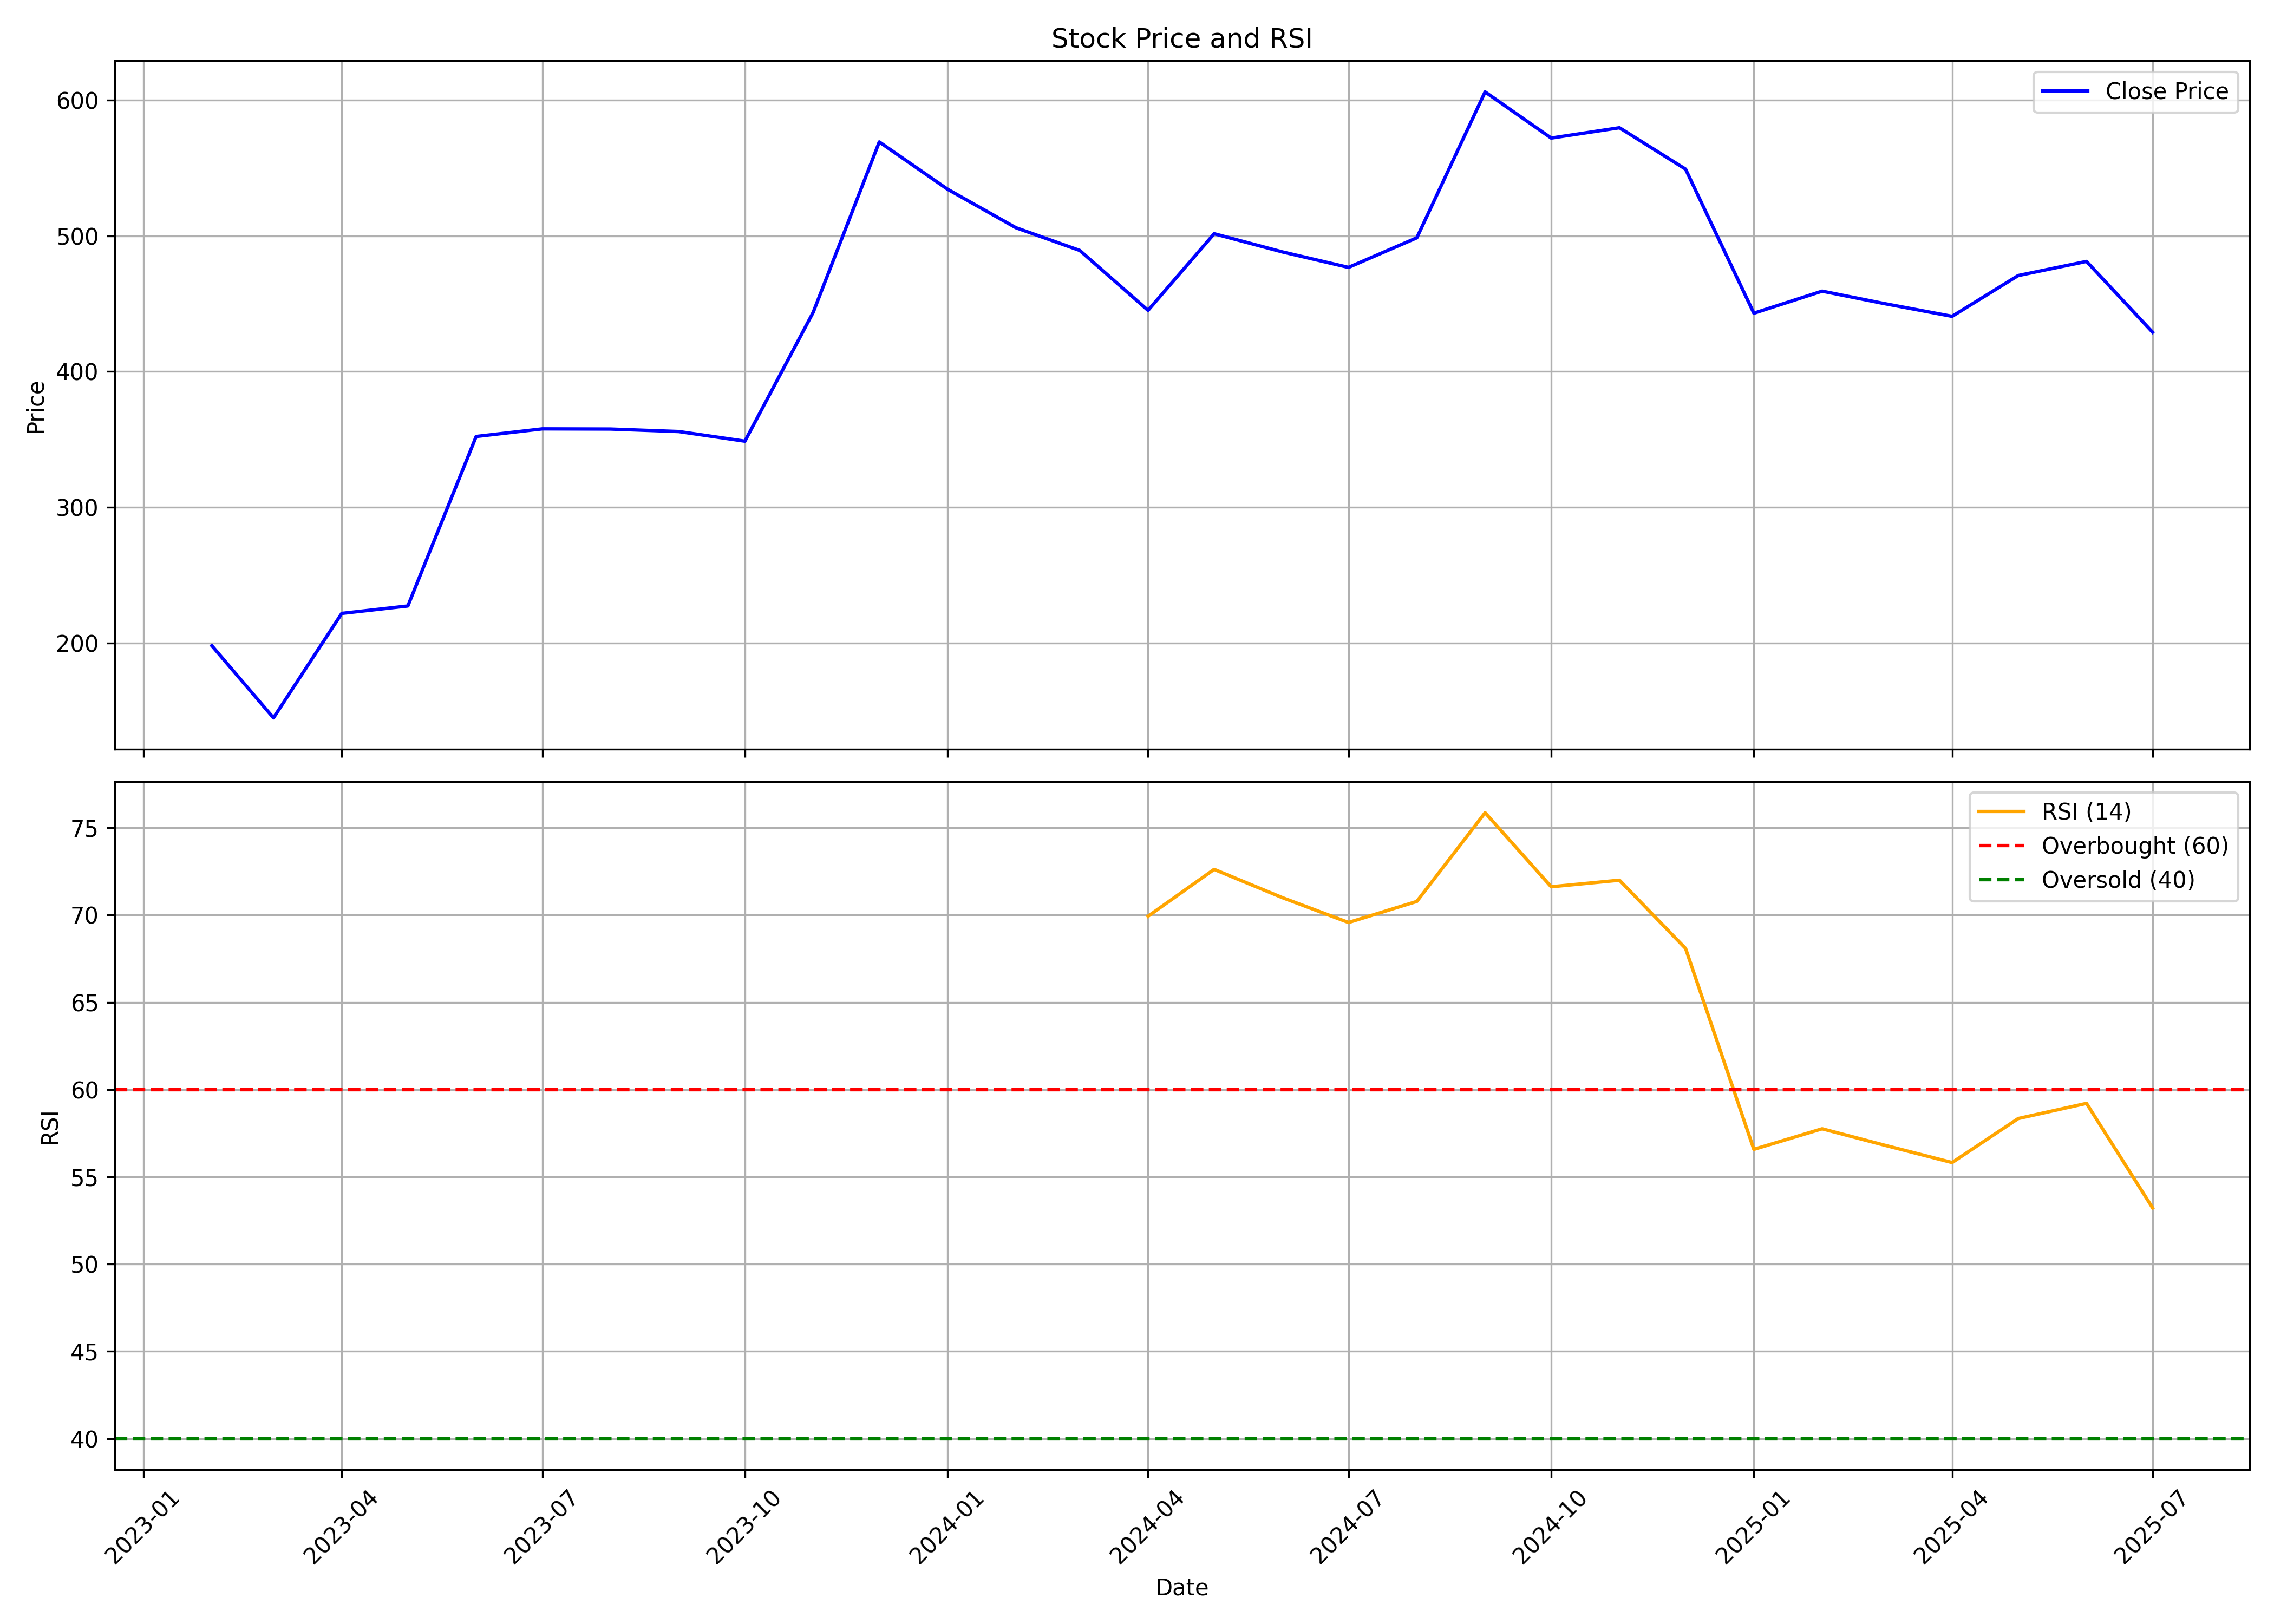

Source data for this figure (header and first rows):
, date, symbol, open, high, low, close, volume, rsi
0, 2023-02-01, NINSYS, 167.2, 218.8, 147.5, 198, 94875, 
1, 2023-03-01, NINSYS, 188.1, 188.1, 136.7, 144.8, 101286, 
2, 2023-04-01, NINSYS, 151.1, 259.2, 147.9, 221.8, 76693, 
3, 2023-05-01, NINSYS, 221.8, 249.4, 202.8, 227.2, 65159, 
4, 2023-06-01, NINSYS, 227.2, 359.3, 227.2, 352.1, 82158, 
5, 2023-07-01, NINSYS, 345.1, 379.4, 300.6, 357.7, 83685, 
6, 2023-08-01, NINSYS, 363.9, 424.5, 345.0, 357.6, 200625, 
7, 2023-09-01, NINSYS, 353.0, 365.0, 315.1, 355.8, 56968, 
8, 2023-10-01, NINSYS, 355.8, 382.0, 308.0, 348.6, 112059, 
9, 2023-11-01, NINSYS, 354.1, 494, 335.0, 443.6, 235396, 
10, 2023-12-01, NINSYS, 465.5, 649.2, 415.2, 569.2, 221027, 
11, 2024-01-01, NINSYS, 584.0, 612.3, 496.0, 534.3, 114406, 
12, 2024-02-01, NINSYS, 532.7, 570.8, 478.1, 506, 131601, 
13, 2024-03-01, NINSYS, 525.0, 540.0, 420, 489.2, 146461, 
14, 2024-04-01, NINSYS, 496.0, 558.8, 420.6, 445, 80581, 69.93
15, 2024-05-01, NINSYS, 445, 554.9, 420.5, 501.5, 184045, 72.62
16, 2024-06-01, NINSYS, 550.0, 558.0, 455.0, 488.1, 179110, 70.99
17, 2024-07-01, NINSYS, 507.0, 507.0, 454, 476.7, 90450, 69.57
18, 2024-08-01, NINSYS, 476.7, 540.0, 450.4, 498.5, 229024, 70.78
19, 2024-09-01, NINSYS, 518.7, 690.9, 475.0, 606.0, 1199505, 75.86
20, 2024-10-01, NINSYS, 617.0, 638.0, 509.8, 572.0, 700669, 71.62
21, 2024-11-01, NINSYS, 581.0, 619.0, 528.1, 579.6, 216284, 71.99
22, 2024-12-01, NINSYS, 590.0, 642.2, 521.3, 549.1, 416061, 68.09
23, 2025-01-01, NINSYS, 552.0, 565.0, 425.0, 443, 131719, 56.58
24, 2025-02-01, NINSYS, 450.4, 529.5, 426, 459.2, 182160, 57.75
25, 2025-03-01, NINSYS, 474.0, 529, 425.1, 450.1, 485758, 56.82
26, 2025-04-01, NINSYS, 450.1, 495.0, 425, 440.6, 80228, 55.82
27, 2025-05-01, NINSYS, 430.0, 490.0, 422, 470.7, 107256, 58.34
28, 2025-06-01, NINSYS, 470.7, 526.9, 433.4, 481.1, 376131, 59.21
29, 2025-07-01, NINSYS, 478.0, 479.9, 419.1, 429, 118427, 53.22
